Run: headless pygame with SDL's dummy video driver; simulated clock (each Clock.tick advances the game by its frame time, no real sleeping); random seed 0; keys injected as events and as key.get_pressed() state; no mouse input.
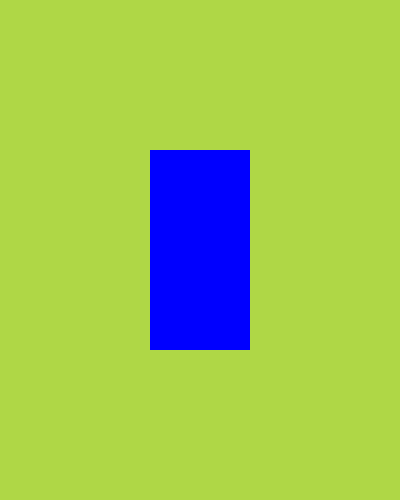
Frame 1 of 4 · flips 1–60 · no input
Frame 2 of 4 · flips 61–180 · tapped SPACE, RETURN · held RIGHT (→), D · screen unchanged from frame 1, image omitted
Frame 3 of 4 · flips 181–300 · held DOWN (↓), S · screen unchanged from frame 2, image omitted
Frame 4 of 4 · flips 301–420 · held LEFT (←), A, UP (↑), W · screen unchanged from frame 3, image omitted

The pygame program that drew these frames:

import sys
import pygame

# https://www.youtube.com/watch?v=QFvqStqPCRU
pygame.init()
screen = pygame.display.set_mode((400, 500))
clock = pygame.time.Clock()
test_surface = pygame.Surface((100,200))
test_surface.fill((0,0,255))
green = (175,215,70)
test_rect = test_surface.get_rect(center = (200,250))

while True:
    for event in pygame.event.get():
        if event.type == pygame.QUIT:
            pygame.quit()
            sys.exit()
    screen.fill(green)
    pygame.draw.rect(screen,pygame.Color('red'),test_rect)
    screen.blit(test_surface,test_rect)   # block image transfer
    pygame.display.update()
    clock.tick(60)
